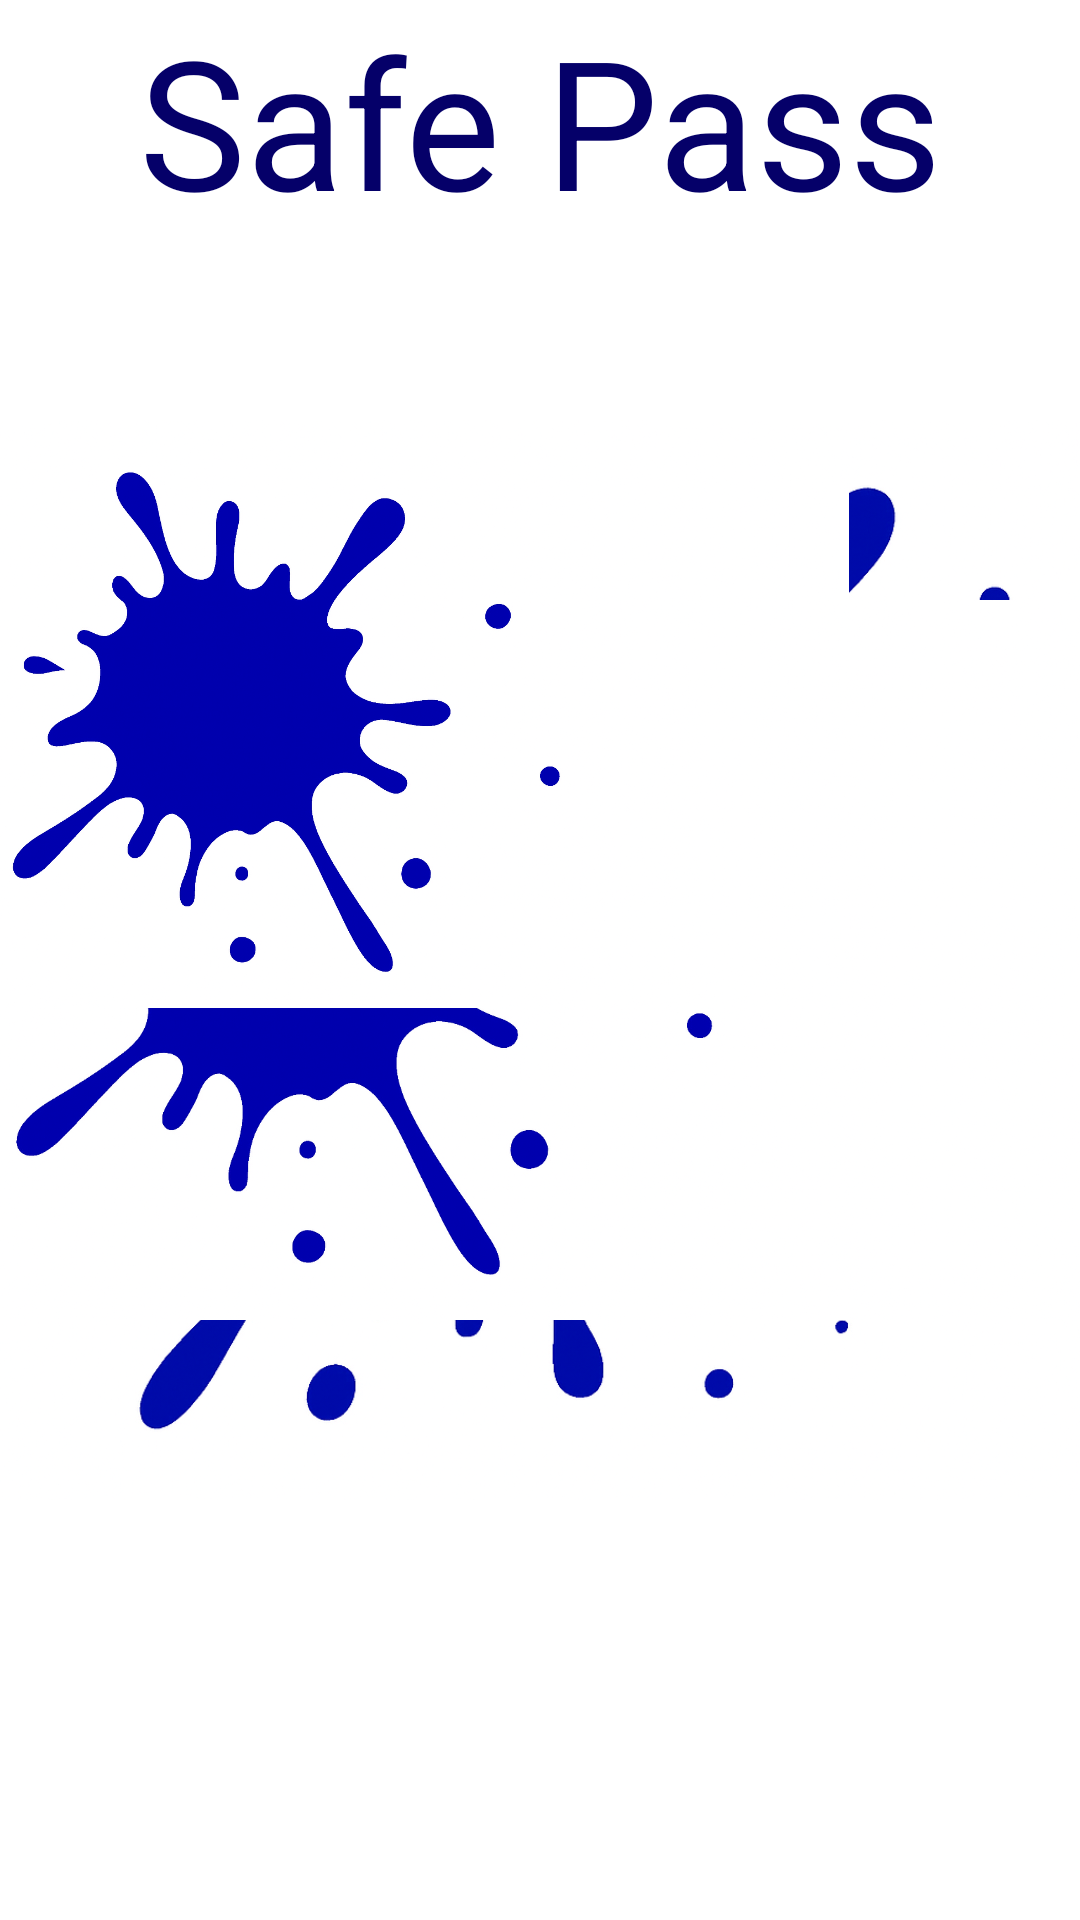

The Android layout XML behind this screen, and the referenced resources:
<!-- AndroidManifest.xml: application theme Theme.BancoDeSenhas -->
<!-- res/layout/tela_splash.xml -->
<androidx.constraintlayout.widget.ConstraintLayout xmlns:android="http://schemas.android.com/apk/res/android"
    xmlns:app="http://schemas.android.com/apk/res-auto"
    xmlns:tools="http://schemas.android.com/tools"
    android:layout_width="match_parent"
    android:layout_height="match_parent"
    android:background="@color/white"
    android:orientation="vertical">

    <TextView
        android:id="@+id/txtTitulo"
        android:layout_width="match_parent"
        android:layout_height="wrap_content"
        android:text="Safe Pass"
        android:textAlignment="center"
        android:textColor="@color/dark_blue"
        android:textSize="60sp"
        tools:layout_editor_absoluteX="0dp"
        tools:layout_editor_absoluteY="68dp" />


    <ImageView
        android:id="@+id/imageView"
        android:layout_width="match_parent"
        android:layout_height="wrap_content"
        app:srcCompat="@drawable/icon"
        tools:layout_editor_absoluteX="0dp"
        tools:layout_editor_absoluteY="-16dp" />

    <ImageView
        android:id="@+id/imageView3"
        android:layout_width="wrap_content"
        android:layout_height="wrap_content"
        app:srcCompat="@drawable/border_icon"
        tools:layout_editor_absoluteX="202dp"
        tools:layout_editor_absoluteY="364dp" />

    <ImageView
        android:id="@+id/imageView4"
        android:layout_width="283dp"
        android:layout_height="483dp"
        app:srcCompat="@drawable/border_icon"
        tools:layout_editor_absoluteX="267dp"
        tools:layout_editor_absoluteY="-242dp" />
</androidx.constraintlayout.widget.ConstraintLayout>
<!-- resources referenced by this layout -->
<resources>
  <color name="dark_blue">#050069</color>
  <color name="white">#FFFFFFFF</color>
  <!-- drawable border_icon: png bitmap (drawable, 545775 bytes) -->
  <!-- drawable icon: png bitmap (drawable, 553611 bytes) -->
  <style name="Theme.BancoDeSenhas" parent="Base.Theme.BancoDeSenhas" />
  <style name="Base.Theme.BancoDeSenhas" parent="Theme.Material3.DayNight.NoActionBar">
          
          
      </style>
</resources>
